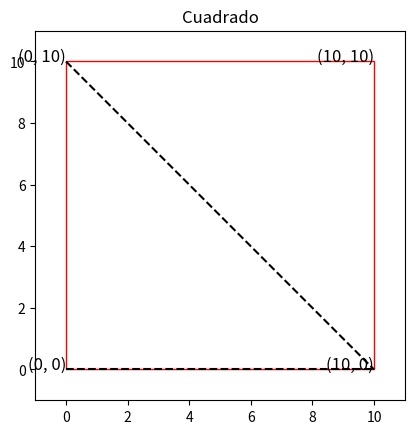
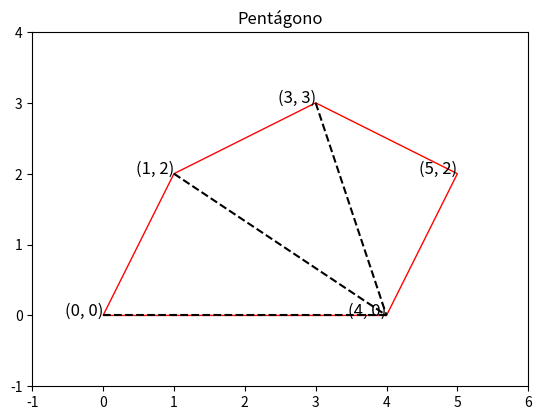
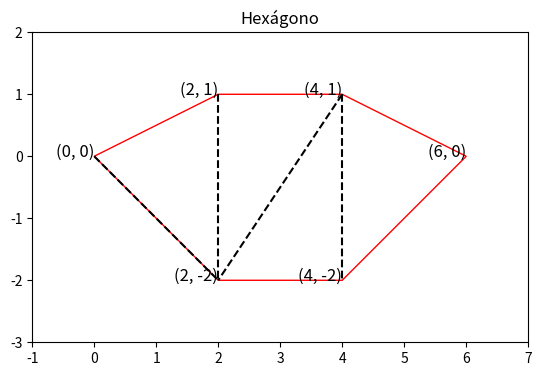
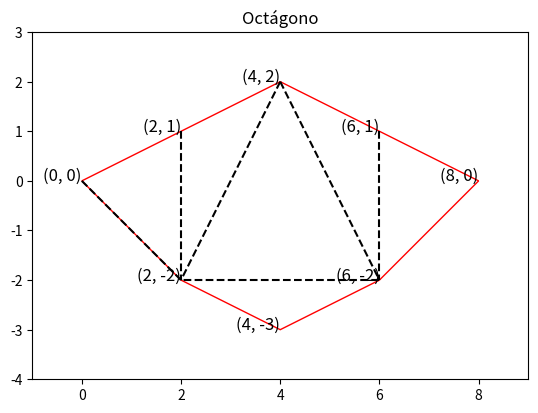
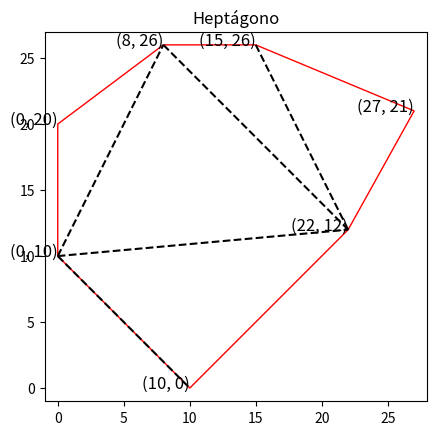

Here is the Python script that generated these plots, in order:
import numpy as np
import matplotlib.pyplot as plt

class Point:
    def __init__(self, x=0, y=0):
        self.x = x
        self.y = y

    def get_distance(self, other):
        return np.sqrt((self.x - other.x)**2 + (self.y - other.y)**2)

def triangle_cost(p1, p2, p3):
    return p1.get_distance(p2) + p2.get_distance(p3) + p3.get_distance(p1)

def min_triangulation(points):
    n = len(points)
    dp = [[0 if j < i + 2 else float('inf') for j in range(n)] for i in range(n)]
    split = [[-1] * n for _ in range(n)]

    for gap in range(2, n):
        for i in range(n - gap):
            j = i + gap
            for k in range(i + 1, j):
                cost = dp[i][k] + dp[k][j] + triangle_cost(points[i], points[k], points[j])
                if cost < dp[i][j]:
                    dp[i][j] = cost
                    split[i][j] = k

    return dp, split

def get_triangulation(split, i, j, triangulation):
    if j <= i + 1:
        return
    k = split[i][j]
    triangulation.append((i, j))
    get_triangulation(split, i, k, triangulation)
    get_triangulation(split, k, j, triangulation)

def draw_polygon_with_triangulation(points, title, triangulation):
    points = np.array([(p.x, p.y) for p in points])
    fig, ax = plt.subplots()
    polygon = plt.Polygon(points, closed=True, fill=None, edgecolor='r')
    ax.add_patch(polygon)

    for i, point in enumerate(points):
        ax.text(point[0], point[1], f'({point[0]}, {point[1]})', fontsize=12, ha='right')

    for (i, j) in triangulation:
        ax.plot([points[i][0], points[j][0]], [points[i][1], points[j][1]], 'k--')

    ax.set_title(title)
    ax.set_xlim(min(points[:, 0]) - 1, max(points[:, 0]) + 1)
    ax.set_ylim(min(points[:, 1]) - 1, max(points[:, 1]) + 1)
    plt.grid(False)
    plt.gca().set_aspect('equal', adjustable='box')
    plt.show()

# Ejemplo de uso
def main():
    square_points = [Point(0, 0), Point(0, 10), Point(10, 10), Point(10, 0)]
    pentagon_points = [Point(0, 0), Point(1, 2), Point(3, 3), Point(5, 2), Point(4, 0)]
    hexagon_points = [Point(0, 0), Point(2, 1), Point(4, 1), Point(6, 0), Point(4, -2), Point(2, -2)]
    octagon_points = [Point(0, 0), Point(2, 1), Point(4, 2), Point(6, 1), Point(8, 0), Point(6, -2), Point(4, -3), Point(2, -2)]
    heptagono_points = [Point(0,10),Point(0,20),Point(8,26),Point(15,26),Point(27,21),Point(22,12), Point(10,0)]
    polygons = [
        (square_points, "Cuadrado"),
        (pentagon_points, "Pentágono"),
        (hexagon_points, "Hexágono"),
        (octagon_points, "Octágono"),
        (heptagono_points, "Heptágono")
    ]

    for points, title in polygons:
        dp, split = min_triangulation(points)
        triangulation = []
        get_triangulation(split, 0, len(points) - 1, triangulation)
        draw_polygon_with_triangulation(points, title, triangulation)

if __name__ == "__main__":
    main()
